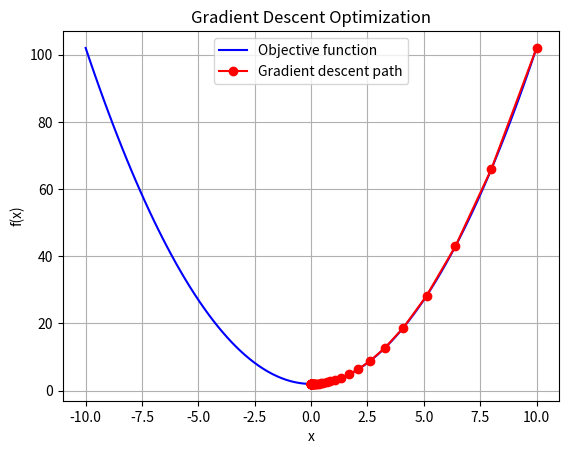

Here is the Python script that generated this plot:
import numpy as np
import matplotlib.pyplot as plt

def objective_function(x):
    return x**2 + 2  # Simple quadratic function f(x) = x^2 + 2

def gradient(x):
    return 2*x  # Derivative of x^2 + 2

# Gradient descent parameters
learning_rate = 0.1
num_iterations = 50
x = 10.0  # Starting point

# Lists to store values for plotting
x_history = [x]
y_history = [objective_function(x)]

# Gradient descent loop
for i in range(num_iterations):
    grad = gradient(x)
    x = x - learning_rate * grad
    x_history.append(x)
    y_history.append(objective_function(x))

# Plot the results
x_range = np.linspace(-10, 10, 100)
y_range = objective_function(x_range)

plt.plot(x_range, y_range, 'b-', label='Objective function')
plt.plot(x_history, y_history, 'ro-', label='Gradient descent path')
plt.title('Gradient Descent Optimization')
plt.xlabel('x')
plt.ylabel('f(x)')
plt.legend()
plt.grid(True)
plt.show()

print(f"Minimum found at x = {x:.4f}, f(x) = {objective_function(x):.4f}") 